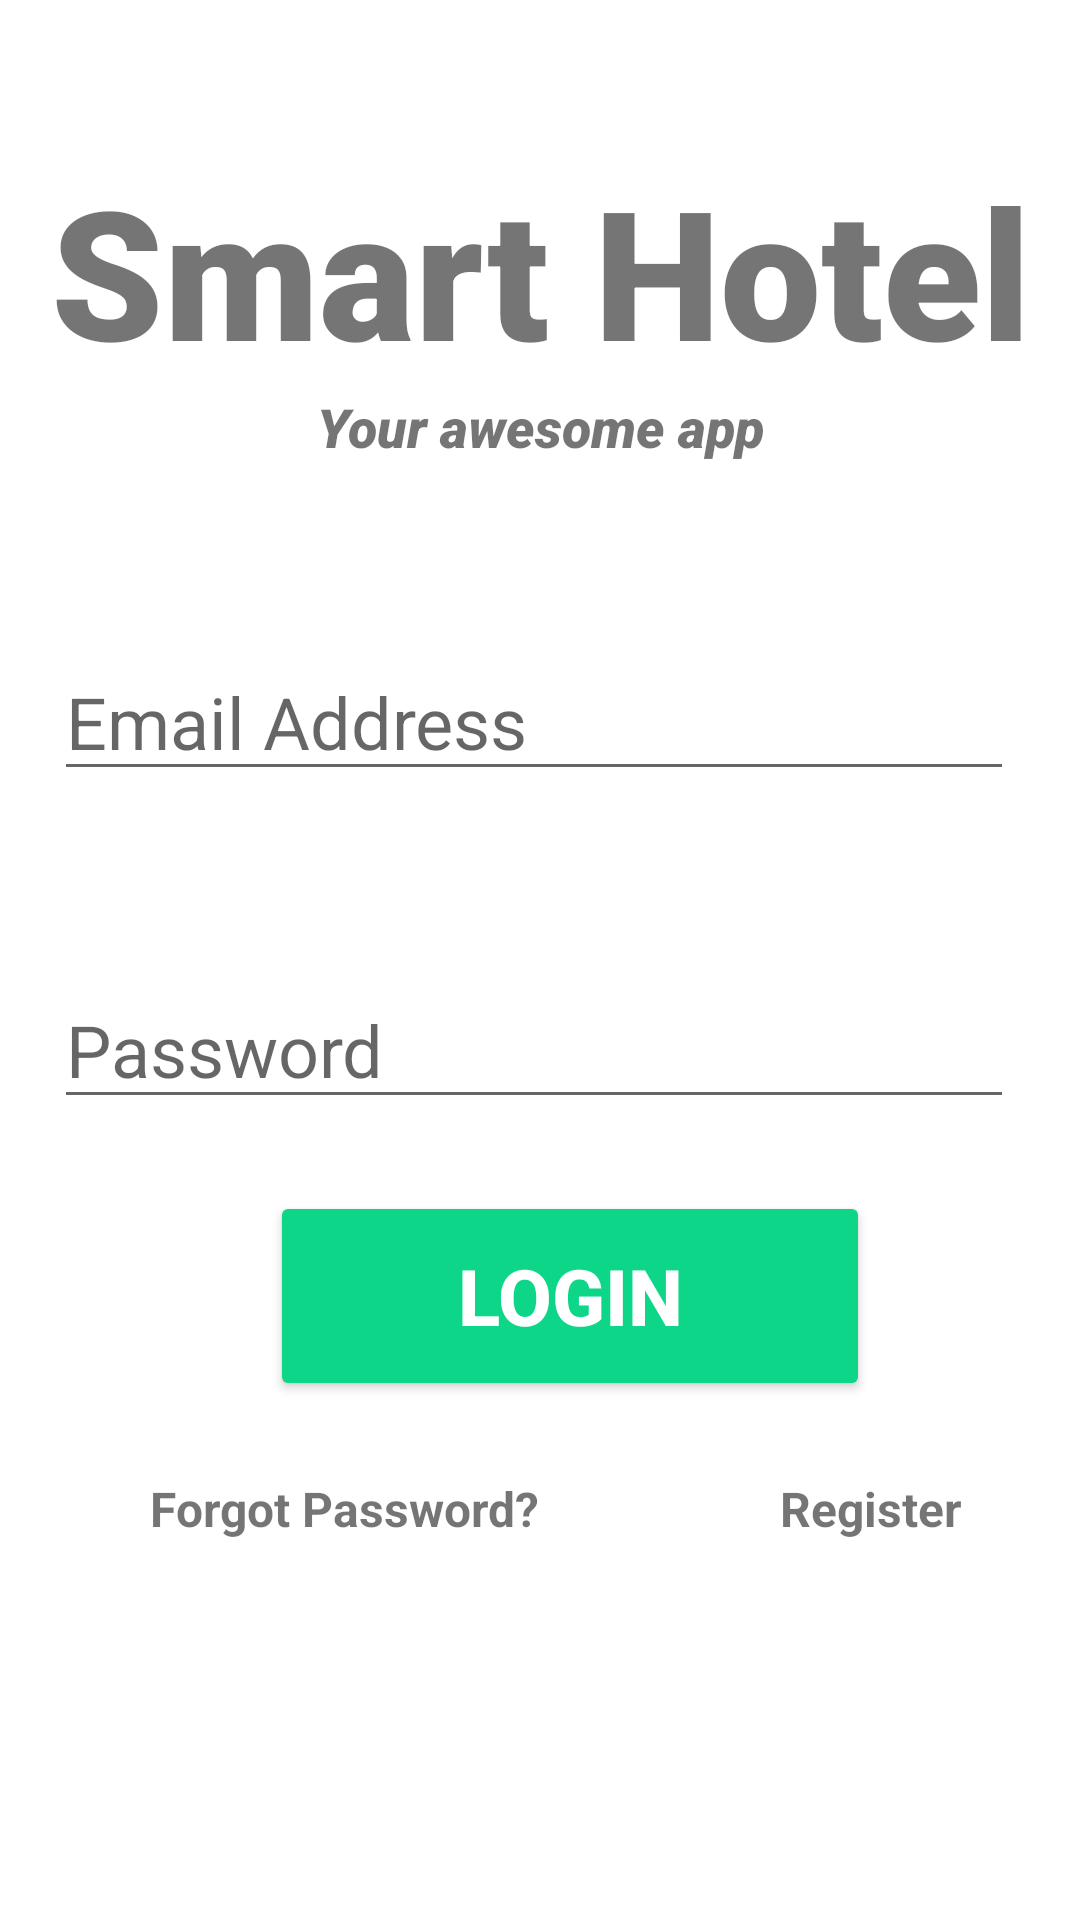

This screen was rendered from an Android layout file. Write that file and the resources it references.
<!-- AndroidManifest.xml: application theme Theme.FireHotel -->
<!-- res/layout/activity_login_main.xml -->
<?xml version="1.0" encoding="utf-8"?>
<LinearLayout xmlns:android="http://schemas.android.com/apk/res/android"
    xmlns:app="http://schemas.android.com/apk/res-auto"
    xmlns:tools="http://schemas.android.com/tools"
    android:layout_width="match_parent"
    android:layout_height="match_parent"
    android:orientation="vertical"
    >

    <TextView
        android:id="@+id/banner"
        android:layout_width="match_parent"
        android:layout_height="wrap_content"
        android:text="Smart Hotel"
        android:textSize="60sp"
        android:textAlignment="center"
        android:textStyle="bold"
        android:fontFamily="sans-serif-black"
        app:layout_constraintTop_toTopOf="parent"
        app:layout_constraintRight_toRightOf="parent"
        app:layout_constraintLeft_toLeftOf="parent"
        android:layout_marginTop="50dp"
        android:gravity="center_horizontal" />

    <TextView
        android:id="@+id/bannerDescription"
        android:layout_width="match_parent"
        android:layout_height="wrap_content"
        android:text="Your awesome app"
        android:textSize="18sp"
        android:textAlignment="center"
        android:textStyle="italic"
        android:fontFamily="sans-serif-black"
        app:layout_constraintTop_toBottomOf="@+id/banner"
        app:layout_constraintRight_toRightOf="parent"
        app:layout_constraintLeft_toLeftOf="parent"
        android:gravity="center_horizontal" />

    <EditText
        android:id="@+id/email"
        android:layout_width="320dp"
        android:layout_height="wrap_content"
        android:layout_marginTop="60dp"
        android:layout_marginLeft="18dp"
        android:ems="10"
        android:hint="Email Address"
        android:inputType="textEmailAddress"
        android:textSize="24sp"
        app:layout_constraintTop_toTopOf="@+id/bannerDescription"
        app:layout_constraintRight_toRightOf="parent"
        app:layout_constraintLeft_toLeftOf="parent" />

    <EditText
        android:id="@+id/password"
        android:layout_width="320dp"
        android:layout_height="wrap_content"
        android:layout_marginTop="60dp"
        android:layout_marginLeft="18dp"
        android:ems="10"
        android:hint="Password"
        android:inputType="textPassword"
        android:textSize="24sp"
        app:layout_constraintTop_toBottomOf="@id/email"
        app:layout_constraintRight_toRightOf="parent"
        app:layout_constraintLeft_toLeftOf="parent" />

    <Button
        android:id="@+id/signIn"
        android:layout_width="200dp"
        android:layout_height="70dp"
        android:layout_marginTop="24dp"
        android:layout_marginLeft="90dp"
        android:backgroundTint="#0ED689"
        android:text="Login"
        android:textColor="#ffffff"
        android:textSize="26sp"
        android:textStyle="bold"
        app:layout_constraintTop_toBottomOf="@id/password"
        app:layout_constraintRight_toRightOf="parent"
        app:layout_constraintLeft_toLeftOf="parent"/>

    <LinearLayout
        android:layout_width="match_parent"
        android:layout_height="wrap_content"
        android:orientation="horizontal">

        <TextView
            android:id="@+id/forgotPassword"
            android:layout_width="wrap_content"
            android:layout_height="wrap_content"
            android:text="Forgot Password?"
            android:textSize="16sp"
            android:textStyle="bold"
            app:layout_constraintTop_toBottomOf="@id/signIn"
            app:layout_constraintLeft_toLeftOf="parent"
            android:layout_marginTop="25dp"
            android:layout_marginLeft="50dp"/>

        <TextView
            android:id="@+id/register1"
            android:layout_width="wrap_content"
            android:layout_height="wrap_content"
            android:text="Register"
            android:textSize="16sp"
            android:textStyle="bold"
            app:layout_constraintTop_toBottomOf="@id/signIn"
            app:layout_constraintLeft_toRightOf="@id/forgotPassword"
            android:layout_marginTop="25dp"
            android:layout_marginLeft="80dp"/>

    </LinearLayout>


    <ProgressBar
        android:id="@+id/progressBar"
        style="?android:attr/progressBarStyleLarge"
        android:layout_width="wrap_content"
        android:layout_height="wrap_content"
        android:visibility="gone"
        android:layout_marginLeft="155dp"
        android:layout_marginTop="15dp"
        app:layout_constraintLeft_toLeftOf="parent"
        app:layout_constraintRight_toRightOf="parent"
        app:layout_constraintTop_toBottomOf="parent"
        app:layout_constraintTop_toTopOf="parent"/>

</LinearLayout>
<!-- resources referenced by this layout -->
<resources>
  <style name="Theme.FireHotel" parent="Theme.MaterialComponents.DayNight.DarkActionBar">
          
          <item name="colorPrimary">@color/purple_500</item>
          <item name="colorPrimaryVariant">@color/purple_700</item>
          <item name="colorOnPrimary">@color/white</item>
          
          <item name="colorSecondary">@color/teal_200</item>
          <item name="colorSecondaryVariant">@color/teal_700</item>
          <item name="colorOnSecondary">@color/black</item>
          
          <item name="android:statusBarColor" tools:targetApi="l">?attr/colorPrimaryVariant</item>
          
          <item name="windowActionBar">false</item>
          <item name="windowNoTitle">true</item>
  
          <item name="drawerArrowStyle">@style/DrawerArrowStyle</item>
  
      </style>
  <style name="DrawerArrowStyle" parent="Widget.AppCompat.DrawerArrowToggle">
          <item name="spinBars">true</item>
          <item name="color">@android:color/white</item>
      </style>
  <!-- not gathered from this repository: default colours our renderer supplied (Android Studio template values) -->
  <color name="purple_500">#FF6200EE</color>
  <color name="purple_700">#FF3700B3</color>
  <color name="teal_200">#FF03DAC5</color>
  <color name="teal_700">#FF018786</color>
  <color name="black">#FF000000</color>
  <color name="white">#FFFFFFFF</color>
</resources>
